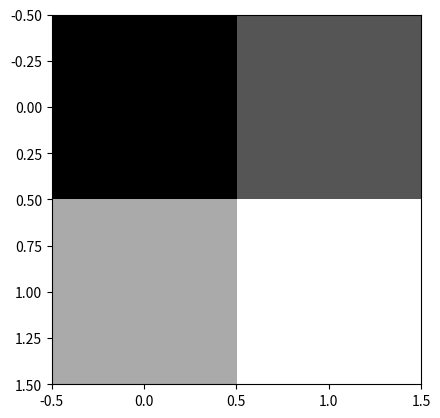
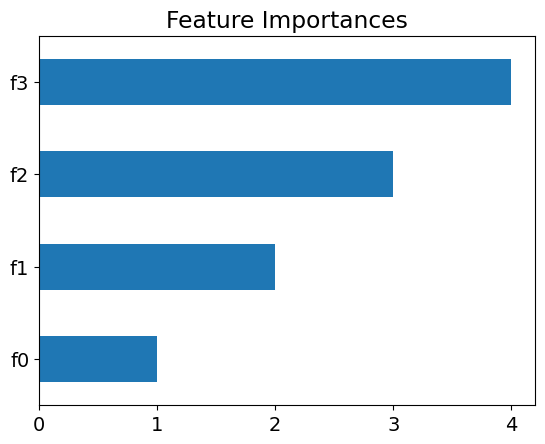
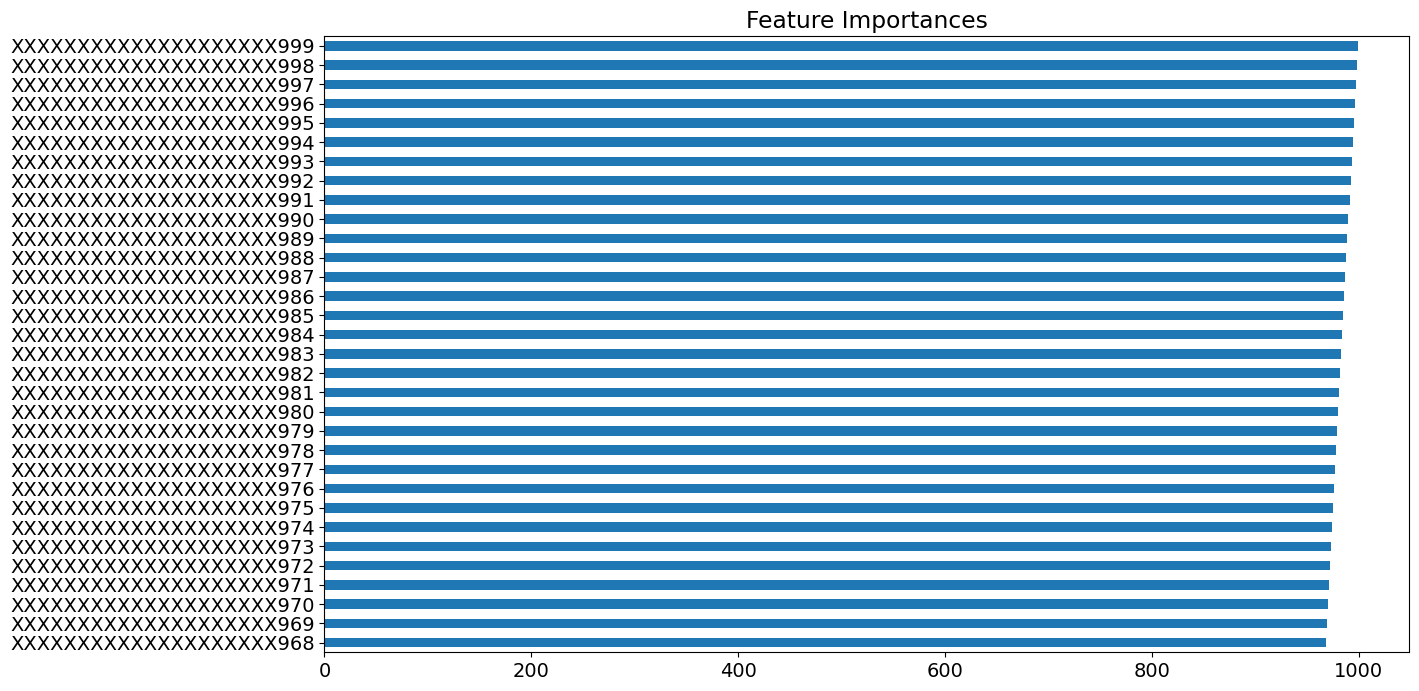

The matplotlib source for these figures, in order:
# coding: utf-8
from __future__ import print_function, division, unicode_literals, absolute_import
import numpy
import warnings
import sys
import matplotlib
import matplotlib.pyplot as plt


def plot_image(
        data,
        title=None,
        expand=False,
        show=True,
        fname=None,
        size_inches=None,
        dpi=100
):
    with warnings.catch_warnings():
        warnings.simplefilter("ignore")
        try:
            arr = numpy.array(data, numpy.float64)

            shape = arr.shape
            if len(shape) > 1:

                img = (arr - arr.min()) / (arr.max() - arr.min())

                if len(shape) == 2:
                    plt.imshow(img, cmap='gray')
                elif len(shape) == 3:
                    if expand:
                        if shape[0] > shape[2]:
                            img = img.transpose(1, 2, 0)

                        img = img.reshape(1, -1, img.shape[2])
                        plt.imshow(img[0], cmap='gray')
                    else:
                        if shape[0] < shape[2]:
                            img = img.transpose(1, 2, 0)

                        if img.shape[2] <= 2:
                            plt.imshow(img[:, :, 0], cmap='gray')
                        else:
                            plt.imshow(img[:, :, :4])

                if title is not None:
                    plt.title(title)
                plt.grid(False)

                fig = plt.gcf()
                plt.rc('font', size=14)
                if size_inches is not None:
                    fig.set_size_inches(size_inches)

                if fname is not None:
                    fig.savefig(fname, dpi=dpi, bbox_inches='tight')

                if show:
                    plt.show()

        except:
            print("plot_image error", file=sys.stderr)


def plot_importance(
    feature_importances,
    max_num_features=64,
    title='Feature Importances',
    feature_names=None,
    show=True,
    fname=None,
    size_inches=None,
    dpi=100
):
    with warnings.catch_warnings():
        warnings.simplefilter("ignore")
        try:
            import pandas

            arr = numpy.array(feature_importances, numpy.float64).reshape(-1)

            feature_names_ = ['f'+str(i) for i in range(len(arr))]

            for i in range(len(feature_importances)):
                if feature_names is not None and i < len(feature_names):
                    feature_names_[i] = feature_names[i]

            matplotlib.rc('font', **{'family': 'SimHei'})

            (pandas.Series(arr, index=feature_names_)
                .nlargest(max_num_features).sort_values()
                .plot(kind='barh'))

            if title is not None:
                plt.title(title)

            fig = plt.gcf()
            plt.rc('font', size=14)
            if size_inches is not None:
                fig.set_size_inches(size_inches)

            if fname is not None:
                fig.savefig(fname, dpi=dpi, bbox_inches='tight')

            if show:
                plt.show()

        except:
            print("plot_importance error", file=sys.stderr)


if __name__ == '__main__':
    plot_image([[1, 2], [3, 4]], fname='f1')
    plot_importance([[1, 2], [3, 4]], fname='f2')

    importance = list(range(1000))
    feature_names = ['X'*20 + str(i) for i in range(1000)]
    plot_importance(importance, 32, feature_names=feature_names,
                    fname='f3', show=True, size_inches=(14, 8))
